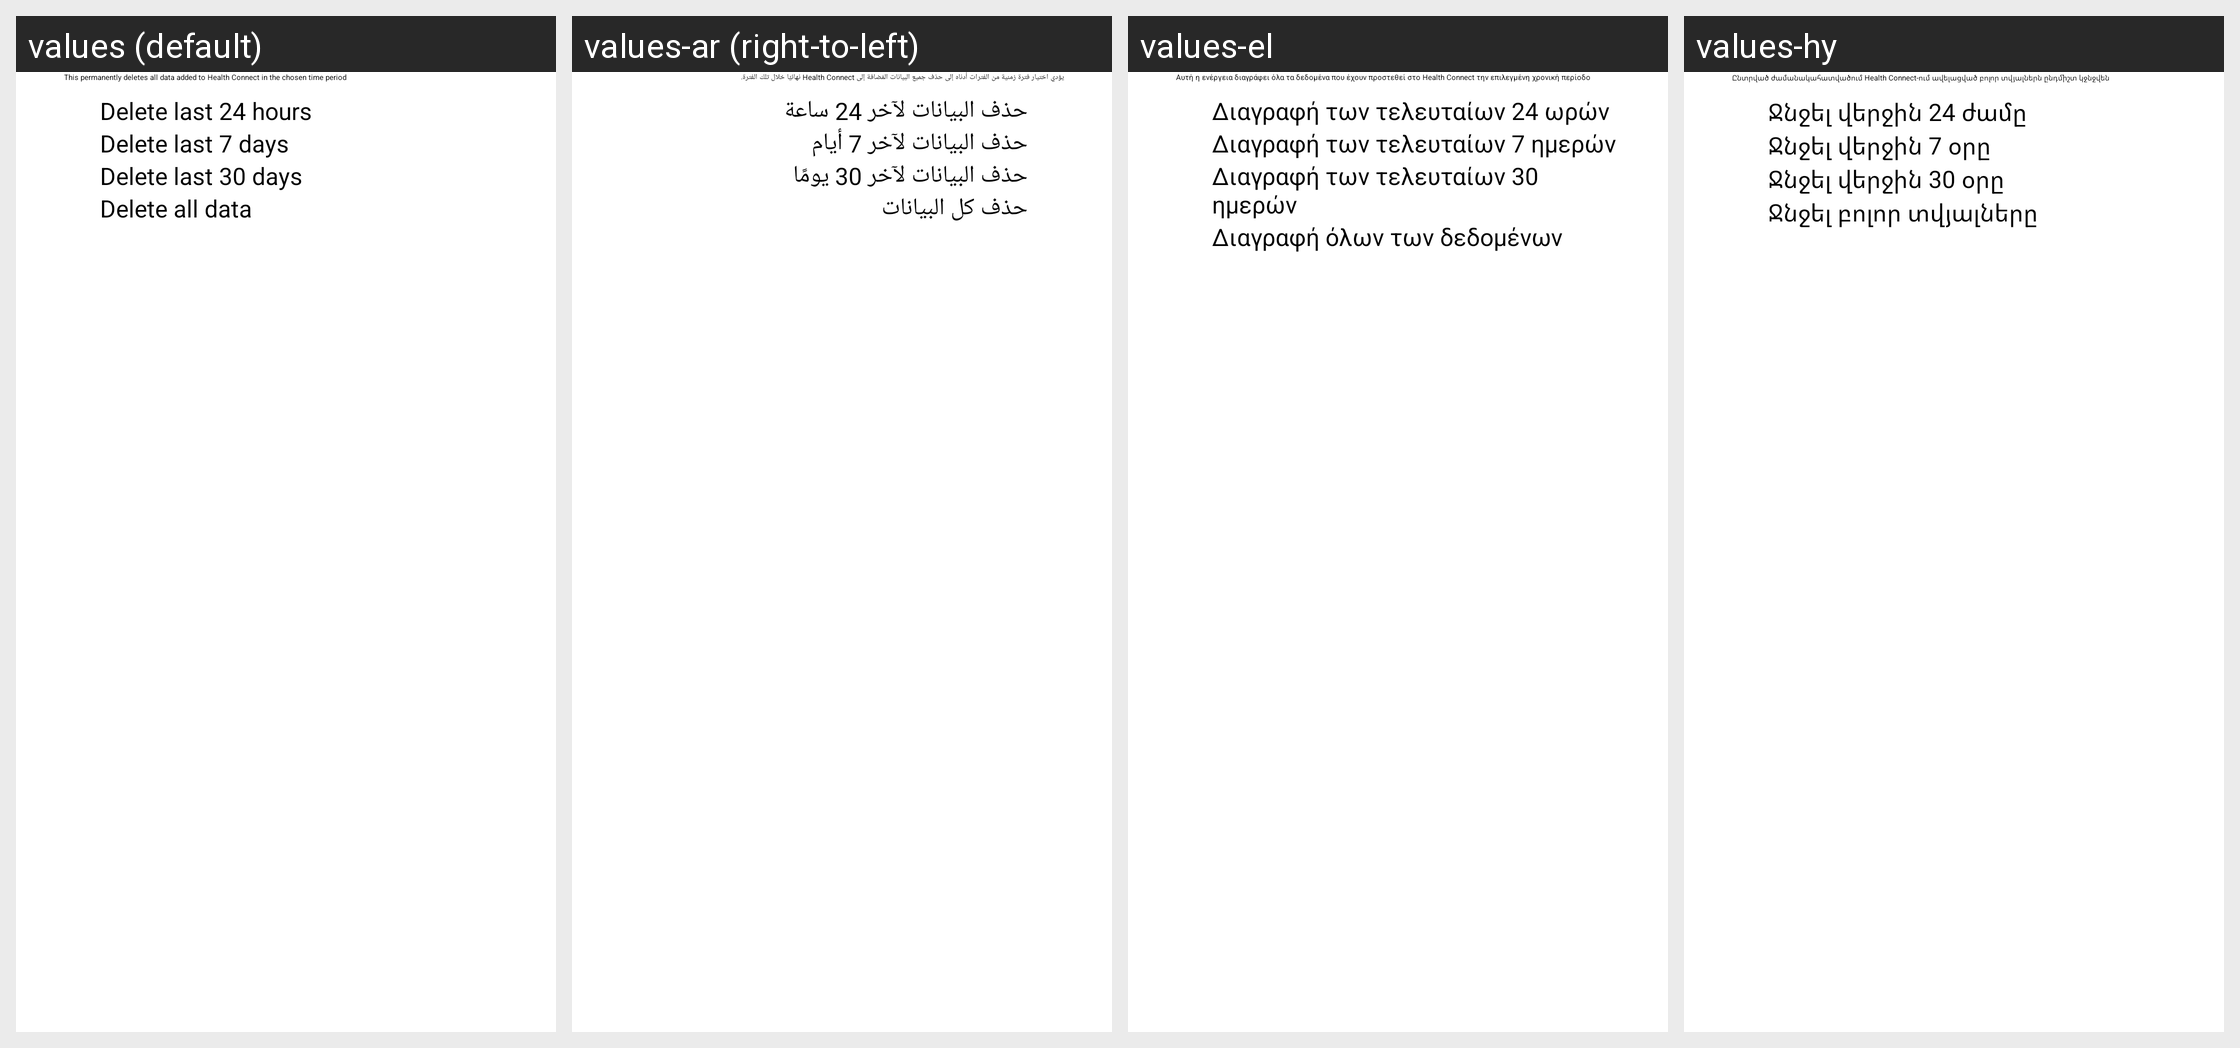

Strings drawn on this Android screen and how each of the app's shown locales translates them:
Android screen res/layout/dialog_message_time_range_picker.xml rendered under 4 locales, left to right: values (default), values-ar (right-to-left), values-el, values-hy. Device: Nexus 5 (rendered at 1080×1920; each locale shown at half size, 540×960, under a caption strip naming it); theme Theme.HealthConnect.
Other locales in the repository, not shown: values-af, values-am, values-as, values-az, values-be, values-bg, values-bn, values-bs, values-ca, values-cs, values-da, values-de, values-en-rAU, values-en-rCA, values-en-rGB, values-en-rIN, values-en-rXC, values-es, values-es-rUS, values-et, values-eu, values-fa, values-fi, values-fr, values-fr-rCA, values-gl, values-gu, values-hi, values-hr, values-hu, values-in, values-is, values-it, values-iw, values-ja, values-ka, values-kk, values-km, values-kn, values-ko, values-ky, values-lo, values-lt, values-lv, values-mk, values-ml, values-mn, values-mr, values-ms, values-my, values-nb, values-ne, values-nl, values-or, values-pa, values-pl, values-pt, values-pt-rPT, values-ro, values-ru, values-si, values-sk, values-sl, values-sq, values-sr, values-sv, values-sw, values-ta, values-te, values-th, values-tl, values-tr, values-uk, values-ur, values-uz, values-vi, values-zh-rCN, values-zh-rHK, values-zh-rTW, values-zu.
Strings drawn on this screen, with the default value and each locale's value (text and hints the layout hard-codes, and strings that could not be matched under every locale, appear in the picture but are not listed):

time_range_message_all
  values: This permanently deletes all data added to Health Connect in the chosen time period
  values-ar: يؤدي اختيار فترة زمنية من الفترات أدناه إلى حذف جميع البيانات المُضافة إلى Health Connect نهائيًا خلال تلك الفترة.
  values-el: Αυτή η ενέργεια διαγράφει όλα τα δεδομένα που έχουν προστεθεί στο Health Connect την επιλεγμένη χρονική περίοδο
  values-hy: Ընտրված ժամանակահատվածում Health Connect-ում ավելացված բոլոր տվյալներն ընդմիշտ կջնջվեն

time_range_one_day
  values: Delete last 24 hours
  values-ar: حذف البيانات لآخر 24 ساعة
  values-el: Διαγραφή των τελευταίων 24 ωρών
  values-hy: Ջնջել վերջին 24 ժամը

time_range_one_week
  values: Delete last 7 days
  values-ar: حذف البيانات لآخر 7 أيام
  values-el: Διαγραφή των τελευταίων 7 ημερών
  values-hy: Ջնջել վերջին 7 օրը

time_range_one_month
  values: Delete last 30 days
  values-ar: حذف البيانات لآخر 30 يومًا
  values-el: Διαγραφή των τελευταίων 30 ημερών
  values-hy: Ջնջել վերջին 30 օրը

time_range_all
  values: Delete all data
  values-ar: حذف كل البيانات
  values-el: Διαγραφή όλων των δεδομένων
  values-hy: Ջնջել բոլոր տվյալները
